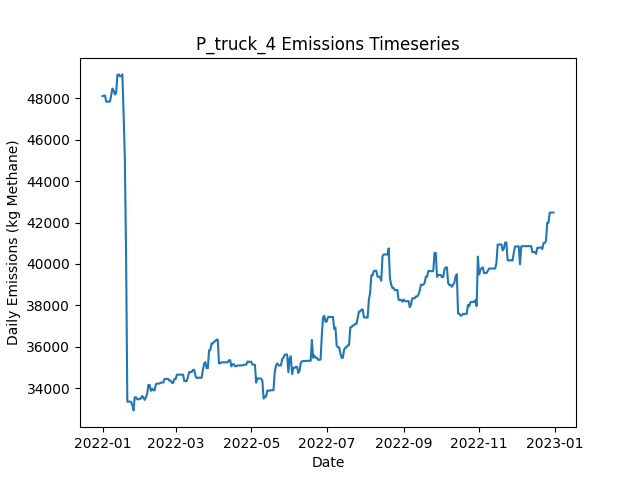

Source data for this figure (header and first rows):
Date, Daily Emissions (Kg Methane), Daily Mitigable Emissions (Kg Methane), Daily Non-Mitigable Emissions (Kg Methan…, Daily Cost ($), Active Leaks, New Leaks, Leaks Repaired, Leaks Naturally Repaired, Leaks Tagged, Daily Repair Cost ($), Daily Natural Repair Cost ($), truck Deployment Cost ($), truck Sites flagged for Follow-Up, truck Leaks tagged for repair, truck Sites Visited, truck Travel Time (Minutes), truck Survey Time (Minutes), OGI_FU_persitehigh Deployment Cost ($), OGI_FU_persitehigh Sites flagged for Fol…, OGI_FU_persitehigh Leaks tagged for repa…, OGI_FU_persitehigh Sites Visited, OGI_FU_persitehigh Travel Time (Minutes), OGI_FU_persitehigh Survey Time (Minutes)
2022-01-01, 48106, 16052, 32054, 400, 329, 333, 0, 4, 0.00000, 0.00000, 800, 400, 0, , 10, 180, 270, 0.00000, , 0, 0, 0, 0
2022-01-02, 48135, 16080, 32054, 400, 330, 1, 0, 0, 0.00000, 0.00000, 0.00000, 400, 0, , 1, 20, 30, 0.00000, , 0, 0, 0, 0
2022-01-03, 48135, 16081, 32054, 5512, 331, 1, 0, 0, 63, 0.00000, 0.00000, 0.00000, 9, , 0, 0, 0, 5512, , 63, 3, 120, 360
2022-01-04, 47841, 16081, 31761, 5512, 330, 0, 0, 0, 52, 0.00000, 0.00000, 0.00000, 1, , 0, 0, 0, 5512, , 52, 3, 120, 360
2022-01-05, 47840, 16079, 31761, 5512, 329, 0, 0, 1, 50, 0.00000, 200, 0.00000, 0, , 0, 0, 0, 5512, , 50, 3, 120, 360
2022-01-06, 47847, 16087, 31761, 2756, 330, 1, 0, 0, 16, 0.00000, 0.00000, 0.00000, 0, , 0, 0, 0, 2756, , 16, 1, 30, 120
2022-01-07, 47847, 16087, 31761, 0.00000, 330, 0, 0, 0, 0.00000, 0.00000, 0.00000, 0.00000, 0, , 0, 0, 0, 0.00000, , 0, 0, 0, 0
2022-01-08, 48172, 16118, 32054, 0.00000, 332, 2, 0, 0, 0.00000, 0.00000, 0.00000, 0.00000, 0, , 0, 0, 0, 0.00000, , 0, 0, 0, 0
2022-01-09, 48475, 16127, 32348, 0.00000, 332, 2, 0, 2, 0.00000, 0.00000, 400, 0.00000, 0, , 0, 0, 0, 0.00000, , 0, 0, 0, 0
2022-01-10, 48371, 16127, 32244, 0.00000, 331, 0, 0, 0, 0.00000, 0.00000, 0.00000, 0.00000, 0, , 0, 0, 0, 0.00000, , 0, 0, 0, 0
2022-01-11, 48188, 16133, 32054, 0.00000, 332, 2, 0, 0, 0.00000, 0.00000, 0.00000, 0.00000, 0, , 0, 0, 0, 0.00000, , 0, 0, 0, 0
2022-01-12, 48274, 16133, 32141, 0.00000, 334, 2, 0, 0, 0.00000, 0.00000, 0.00000, 0.00000, 0, , 0, 0, 0, 0.00000, , 0, 0, 0, 0
2022-01-13, 49138, 16133, 33005, 0.00000, 335, 1, 0, 0, 0.00000, 0.00000, 0.00000, 0.00000, 0, , 0, 0, 0, 0.00000, , 0, 0, 0, 0
2022-01-14, 49157, 16134, 33022, 0.00000, 336, 2, 0, 0, 0.00000, 0.00000, 0.00000, 0.00000, 0, , 0, 0, 0, 0.00000, , 0, 0, 0, 0
2022-01-15, 49070, 16135, 32936, 0.00000, 336, 1, 0, 0, 0.00000, 0.00000, 0.00000, 0.00000, 0, , 0, 0, 0, 0.00000, , 0, 0, 0, 0
2022-01-16, 49074, 16138, 32936, 0.00000, 336, 1, 0, 1, 0.00000, 0.00000, 200, 0.00000, 0, , 0, 0, 0, 0.00000, , 0, 0, 0, 0
2022-01-17, 49160, 16138, 33022, 0.00000, 337, 1, 0, 0, 0.00000, 0.00000, 0.00000, 0.00000, 0, , 0, 0, 0, 0.00000, , 0, 0, 0, 0
2022-01-18, 47271, 13385, 33886, 9800, 290, 2, 49, 0, 0.00000, 9800, 0.00000, 0.00000, 0, , 0, 0, 0, 0.00000, , 0, 0, 0, 0
2022-01-19, 45081, 11972, 33108, 8000, 251, 2, 40, 0, 0.00000, 8000, 0.00000, 0.00000, 0, , 0, 0, 0, 0.00000, , 0, 0, 0, 0
2022-01-20, 40431, 6942, 33489, 8000, 213, 2, 40, 0, 0.00000, 8000, 0.00000, 0.00000, 0, , 0, 0, 0, 0.00000, , 0, 0, 0, 0
2022-01-21, 33350, 241.1, 33108, 2800, 196, 0, 14, 1, 0.00000, 2800, 200, 0.00000, 0, , 0, 0, 0, 0.00000, , 0, 0, 0, 0
2022-01-22, 33350, 241.1, 33108, 0.00000, 196, 0, 0, 0, 0.00000, 0.00000, 0.00000, 0.00000, 0, , 0, 0, 0, 0.00000, , 0, 0, 0, 0
2022-01-23, 33350, 241.1, 33108, 0.00000, 196, 0, 0, 0, 0.00000, 0.00000, 0.00000, 0.00000, 0, , 0, 0, 0, 0.00000, , 0, 0, 0, 0
2022-01-24, 33342, 233.1, 33108, 0.00000, 195, 0, 0, 1, 0.00000, 0.00000, 200, 0.00000, 0, , 0, 0, 0, 0.00000, , 0, 0, 0, 0
2022-01-25, 33188, 390.3, 32797, 0.00000, 196, 3, 0, 0, 0.00000, 0.00000, 0.00000, 0.00000, 0, , 0, 0, 0, 0.00000, , 0, 0, 0, 0
2022-01-26, 32923, 419.7, 32504, 0.00000, 196, 1, 0, 0, 0.00000, 0.00000, 0.00000, 0.00000, 0, , 0, 0, 0, 0.00000, , 0, 0, 0, 0
2022-01-27, 33560, 762.2, 32797, 0.00000, 197, 3, 0, 2, 0.00000, 0.00000, 400, 0.00000, 0, , 0, 0, 0, 0.00000, , 0, 0, 0, 0
2022-01-28, 33558, 760.4, 32797, 0.00000, 196, 0, 0, 1, 0.00000, 0.00000, 200, 0.00000, 0, , 0, 0, 0, 0.00000, , 0, 0, 0, 0
2022-01-29, 33459, 764.8, 32694, 0.00000, 195, 1, 0, 1, 0.00000, 0.00000, 200, 0.00000, 0, , 0, 0, 0, 0.00000, , 0, 0, 0, 0
2022-01-30, 33459, 764.8, 32694, 0.00000, 195, 0, 0, 0, 0.00000, 0.00000, 0.00000, 0.00000, 0, , 0, 0, 0, 0.00000, , 0, 0, 0, 0
2022-01-31, 33489, 812.5, 32676, 0.00000, 196, 2, 0, 0, 0.00000, 0.00000, 0.00000, 0.00000, 0, , 0, 0, 0, 0.00000, , 0, 0, 0, 0
2022-02-01, 33489, 812.5, 32676, 0.00000, 196, 0, 0, 0, 0.00000, 0.00000, 0.00000, 0.00000, 0, , 0, 0, 0, 0.00000, , 0, 0, 0, 0
2022-02-02, 33623, 946.3, 32676, 0.00000, 197, 1, 0, 0, 0.00000, 0.00000, 0.00000, 0.00000, 0, , 0, 0, 0, 0.00000, , 0, 0, 0, 0
2022-02-03, 33536, 946.3, 32590, 0.00000, 196, 0, 0, 0, 0.00000, 0.00000, 0.00000, 0.00000, 0, , 0, 0, 0, 0.00000, , 0, 0, 0, 0
2022-02-04, 33433, 946.3, 32486, 0.00000, 195, 0, 0, 0, 0.00000, 0.00000, 0.00000, 0.00000, 0, , 0, 0, 0, 0.00000, , 0, 0, 0, 0
2022-02-05, 33563, 1077, 32486, 0.00000, 197, 3, 0, 0, 0.00000, 0.00000, 0.00000, 0.00000, 0, , 0, 0, 0, 0.00000, , 0, 0, 0, 0
2022-02-06, 33719, 1146, 32573, 0.00000, 200, 4, 0, 0, 0.00000, 0.00000, 0.00000, 0.00000, 0, , 0, 0, 0, 0.00000, , 0, 0, 0, 0
2022-02-07, 34156, 1376, 32780, 0.00000, 204, 4, 0, 0, 0.00000, 0.00000, 0.00000, 0.00000, 0, , 0, 0, 0, 0.00000, , 0, 0, 0, 0
2022-02-08, 34156, 1376, 32780, 0.00000, 204, 0, 0, 0, 0.00000, 0.00000, 0.00000, 0.00000, 0, , 0, 0, 0, 0.00000, , 0, 0, 0, 0
2022-02-09, 33871, 1384, 32486, 0.00000, 204, 2, 0, 1, 0.00000, 0.00000, 200, 0.00000, 0, , 0, 0, 0, 0.00000, , 0, 0, 0, 0
2022-02-10, 33978, 1388, 32590, 0.00000, 207, 3, 0, 0, 0.00000, 0.00000, 0.00000, 0.00000, 0, , 0, 0, 0, 0.00000, , 0, 0, 0, 0
2022-02-11, 33891, 1387, 32504, 0.00000, 205, 0, 0, 1, 0.00000, 0.00000, 200, 0.00000, 0, , 0, 0, 0, 0.00000, , 0, 0, 0, 0
2022-02-12, 33891, 1387, 32504, 0.00000, 205, 0, 0, 0, 0.00000, 0.00000, 0.00000, 0.00000, 0, , 0, 0, 0, 0.00000, , 0, 0, 0, 0
2022-02-13, 34185, 1387, 32797, 0.00000, 207, 2, 0, 0, 0.00000, 0.00000, 0.00000, 0.00000, 0, , 0, 0, 0, 0.00000, , 0, 0, 0, 0
2022-02-14, 34221, 1424, 32797, 0.00000, 209, 2, 0, 0, 0.00000, 0.00000, 0.00000, 0.00000, 0, , 0, 0, 0, 0.00000, , 0, 0, 0, 0
2022-02-15, 34222, 1424, 32797, 0.00000, 210, 1, 0, 0, 0.00000, 0.00000, 0.00000, 0.00000, 0, , 0, 0, 0, 0.00000, , 0, 0, 0, 0
2022-02-16, 34222, 1424, 32797, 0.00000, 210, 0, 0, 0, 0.00000, 0.00000, 0.00000, 0.00000, 0, , 0, 0, 0, 0.00000, , 0, 0, 0, 0
2022-02-17, 34268, 1471, 32797, 0.00000, 211, 1, 0, 0, 0.00000, 0.00000, 0.00000, 0.00000, 0, , 0, 0, 0, 0.00000, , 0, 0, 0, 0
2022-02-18, 34268, 1471, 32797, 0.00000, 211, 0, 0, 0, 0.00000, 0.00000, 0.00000, 0.00000, 0, , 0, 0, 0, 0.00000, , 0, 0, 0, 0
2022-02-19, 34268, 1471, 32797, 0.00000, 211, 0, 0, 0, 0.00000, 0.00000, 0.00000, 0.00000, 0, , 0, 0, 0, 0.00000, , 0, 0, 0, 0
2022-02-20, 34441, 1471, 32970, 0.00000, 214, 3, 0, 0, 0.00000, 0.00000, 0.00000, 0.00000, 0, , 0, 0, 0, 0.00000, , 0, 0, 0, 0
2022-02-21, 34445, 1475, 32970, 0.00000, 215, 1, 0, 0, 0.00000, 0.00000, 0.00000, 0.00000, 0, , 0, 0, 0, 0.00000, , 0, 0, 0, 0
2022-02-22, 34444, 1474, 32970, 0.00000, 215, 1, 0, 1, 0.00000, 0.00000, 200, 0.00000, 0, , 0, 0, 0, 0.00000, , 0, 0, 0, 0
2022-02-23, 34444, 1474, 32970, 0.00000, 215, 0, 0, 0, 0.00000, 0.00000, 0.00000, 0.00000, 0, , 0, 0, 0, 0.00000, , 0, 0, 0, 0
2022-02-24, 34359, 1475, 32884, 0.00000, 215, 1, 0, 0, 0.00000, 0.00000, 0.00000, 0.00000, 0, , 0, 0, 0, 0.00000, , 0, 0, 0, 0
2022-02-25, 34360, 1476, 32884, 0.00000, 216, 1, 0, 0, 0.00000, 0.00000, 0.00000, 0.00000, 0, , 0, 0, 0, 0.00000, , 0, 0, 0, 0
2022-02-26, 34256, 1476, 32780, 0.00000, 215, 0, 0, 0, 0.00000, 0.00000, 0.00000, 0.00000, 0, , 0, 0, 0, 0.00000, , 0, 0, 0, 0
2022-02-27, 34256, 1476, 32780, 0.00000, 216, 1, 0, 0, 0.00000, 0.00000, 0.00000, 0.00000, 0, , 0, 0, 0, 0.00000, , 0, 0, 0, 0
2022-02-28, 34439, 1486, 32953, 0.00000, 220, 4, 0, 0, 0.00000, 0.00000, 0.00000, 0.00000, 0, , 0, 0, 0, 0.00000, , 0, 0, 0, 0
2022-03-01, 34439, 1486, 32953, 0.00000, 220, 0, 0, 0, 0.00000, 0.00000, 0.00000, 0.00000, 0, , 0, 0, 0, 0.00000, , 0, 0, 0, 0
... 305 more rows
